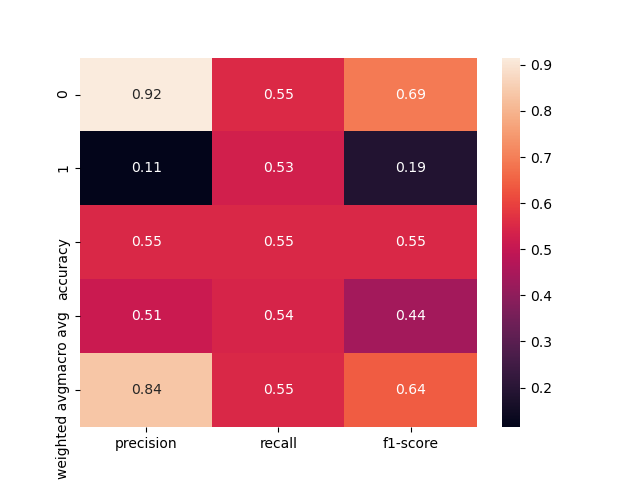

The file beside this chart, header and first rows:
, precision, recall, f1-score, support
0, 0.9158, 0.5541, 0.6905, 157.0
1, 0.1139, 0.5294, 0.1875, 17.0
accuracy, 0.5517, 0.5517, 0.5517, 0.5517
macro avg, 0.5149, 0.5418, 0.439, 174.0
weighted avg, 0.8374, 0.5517, 0.6413, 174.0
